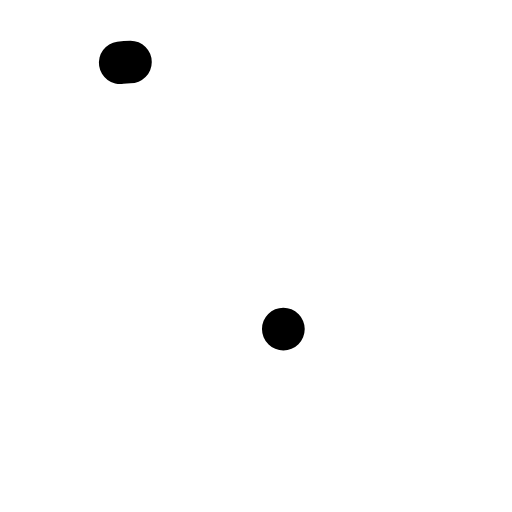
t = 0.00 s
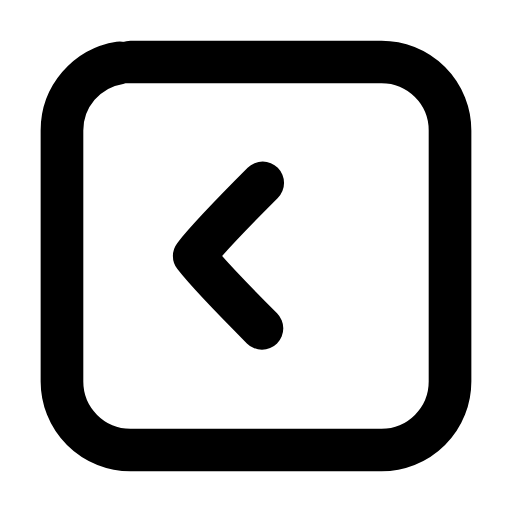
t = 0.22 s
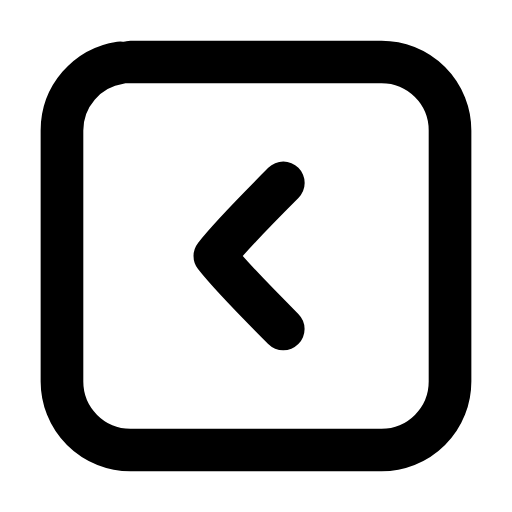
t = 0.45 s
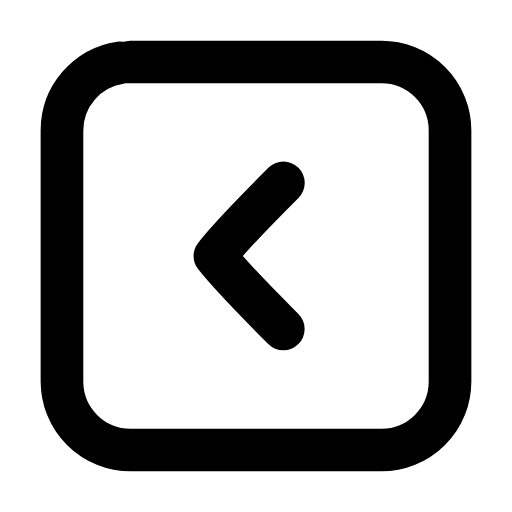
t = 0.66 s
t = 0.89 s: frame unchanged from t = 0.66 s, image omitted
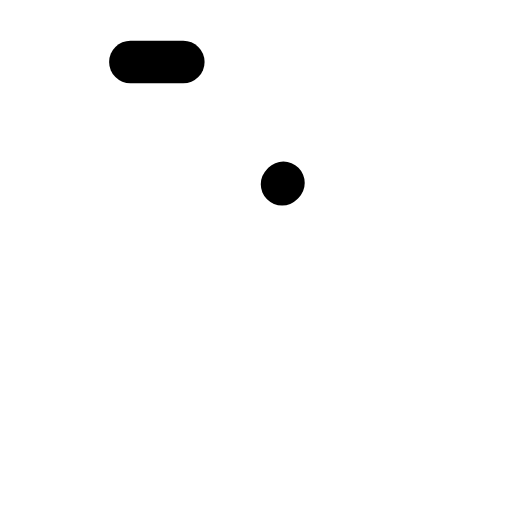
t = 1.12 s

The animated SVG that drew these frames (rendered in a browser with its animation timeline set to each time). Animation: 3 SMIL elements (animate=2,animateTransform=1); one cycle of 1.35 s, repeats indefinitely.

<svg xmlns="http://www.w3.org/2000/svg" width="24" height="24" viewBox="0 0 24 24" fill="none"><g transform="translate(-0.84 -0.84) scale(1.07)"><rect stroke="currentColor" stroke-width="1.869" stroke-linecap="round" stroke-linejoin="round" fill="none" x="3.5" y="3.5" width="17" height="17" rx="3" pathLength="1" stroke-dasharray="1"><animate attributeName="stroke-dashoffset" values="1;1;0;0;0;0;1;1;1" keyTimes="0;0;0.189;0.45;0.6;0.774;0.9;0.9;1" dur="1.35s" repeatCount="indefinite" calcMode="spline" keySplines="0.16 1 0.3 1;0.16 1 0.3 1;0.16 1 0.3 1;0.16 1 0.3 1;0.16 1 0.3 1;0.16 1 0.3 1;0.16 1 0.3 1;0.16 1 0.3 1"/></rect><g><animateTransform attributeName="transform" type="translate" values="0 0;0 0;-1.1 0;0 0;0 0;0 0;0 0;-1.1 0;0 0;0 0;0 0" keyTimes="0;0.135;0.2475;0.36;0.45;0.6;0.66;0.735;0.81;0.9;1" dur="1.35s" repeatCount="indefinite" calcMode="spline" keySplines="0.16 1 0.3 1;0.16 1 0.3 1;0.16 1 0.3 1;0.16 1 0.3 1;0.16 1 0.3 1;0.16 1 0.3 1;0.16 1 0.3 1;0.16 1 0.3 1;0.16 1 0.3 1;0.16 1 0.3 1"/><path stroke="currentColor" stroke-width="1.869" stroke-linecap="round" stroke-linejoin="round" fill="none" d="M13.2 8.8C12 10 10.9 11.1 10.2 12C10.9 12.9 12 14 13.2 15.2" pathLength="1" stroke-dasharray="1"><animate attributeName="stroke-dashoffset" values="1;1;0;0;0;0;1;1;1" keyTimes="0;0.0315;0.2205;0.45;0.6;0.753;0.879;0.9;1" dur="1.35s" repeatCount="indefinite" calcMode="spline" keySplines="0.16 1 0.3 1;0.16 1 0.3 1;0.16 1 0.3 1;0.16 1 0.3 1;0.16 1 0.3 1;0.16 1 0.3 1;0.16 1 0.3 1;0.16 1 0.3 1"/></path></g></g></svg>
